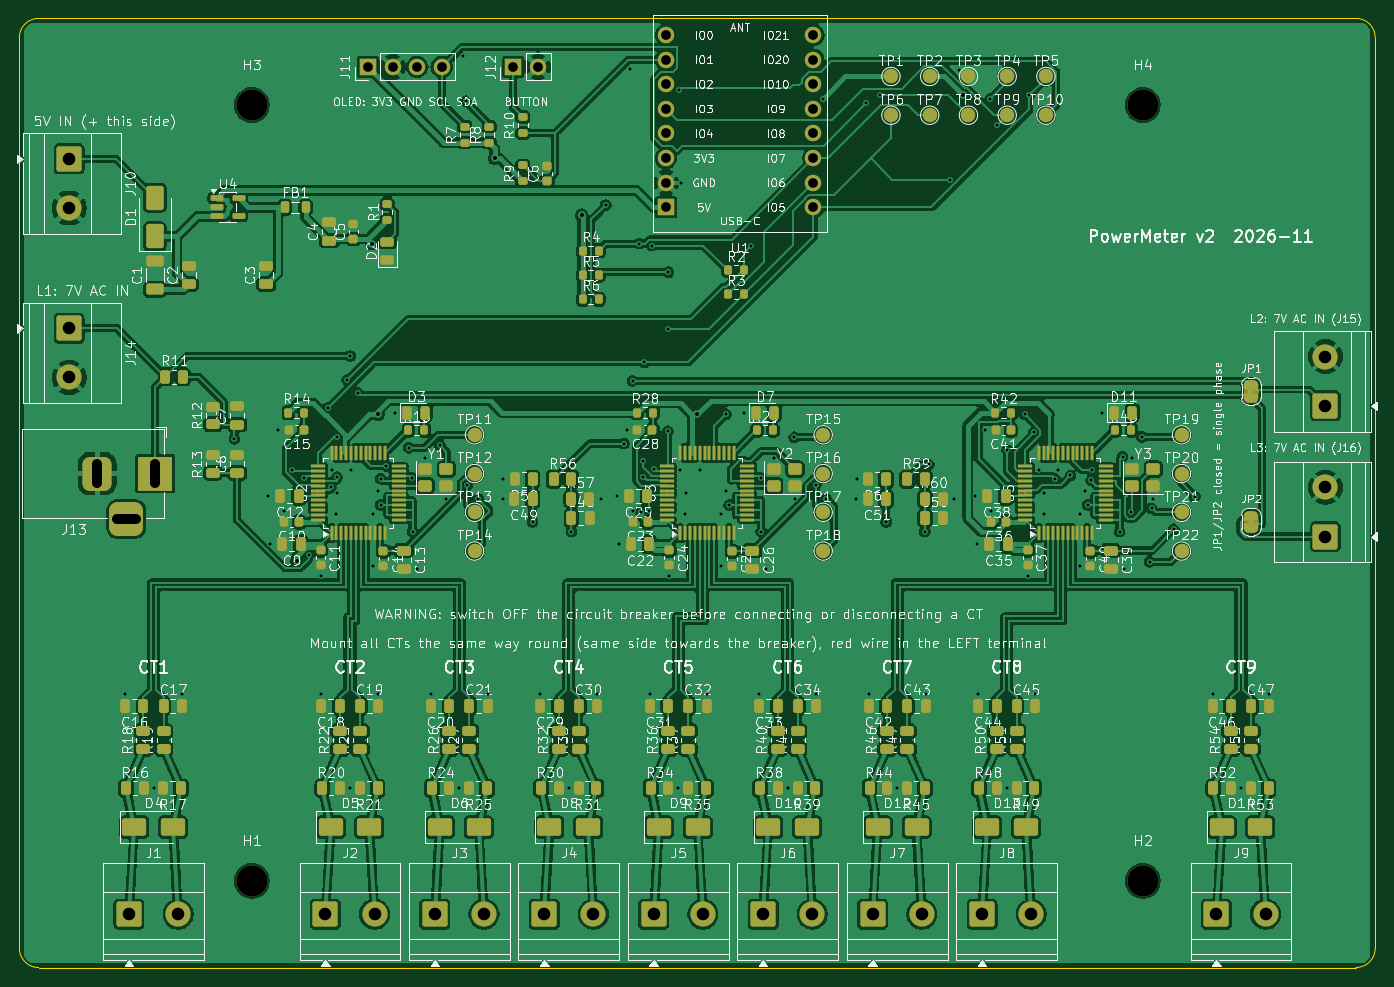
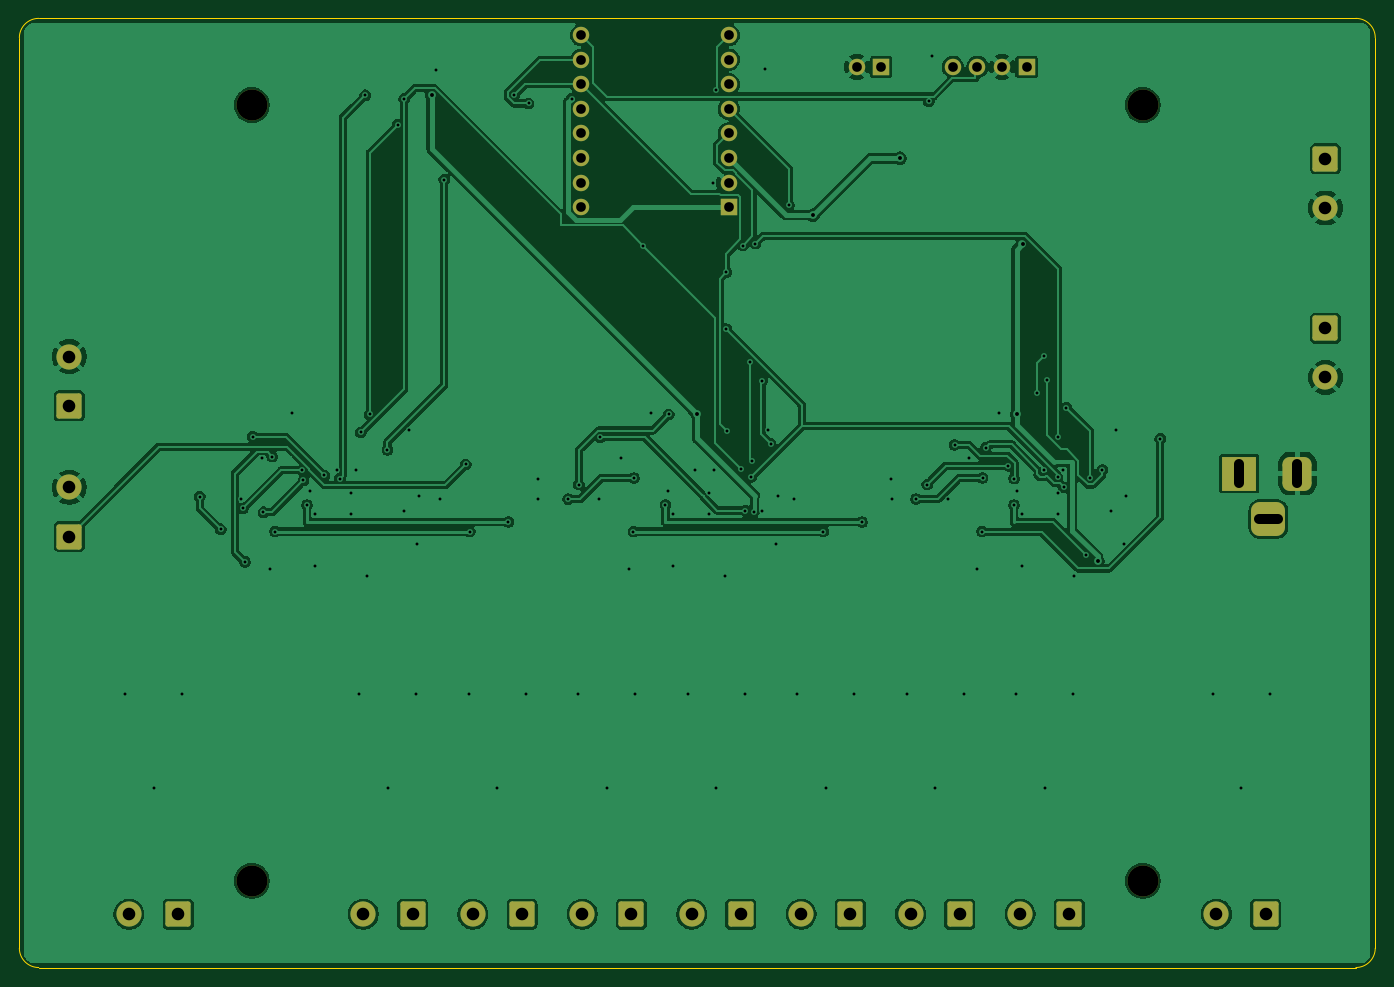
Circuit board: 11 layer files. Board 140.0 x 98.0 mm.
- bottom_copper: PowerMeter-B_Cu.gbl (169182 bytes)
- bottom_mask: PowerMeter-B_Mask.gbs (3575 bytes)
- paste: PowerMeter-B_Paste.gbp (455 bytes)
- bottom_silk: PowerMeter-B_Silkscreen.gbo (3585 bytes)
- outline: PowerMeter-Edge_Cuts.gm1 (987 bytes)
- top_copper: PowerMeter-F_Cu.gtl (458399 bytes)
- top_mask: PowerMeter-F_Mask.gts (21951 bytes)
- paste: PowerMeter-F_Paste.gtp (16802 bytes)
- top_silk: PowerMeter-F_Silkscreen.gto (483561 bytes)
- drill: PowerMeter-NPTH.drl (384 bytes)
- drill: PowerMeter-PTH.drl (3777 bytes)

=== bottom_copper: PowerMeter-B_Cu.gbl (169182 bytes, source omitted) ===
=== bottom_mask: PowerMeter-B_Mask.gbs ===
%TF.GenerationSoftware,KiCad,Pcbnew,10.0.8*%
%TF.CreationDate,2026-11-10T22:06:12+01:00*%
%TF.ProjectId,PowerMeter,506f7765-724d-4657-9465-722e6b696361,rev?*%
%TF.SameCoordinates,Original*%
%TF.FileFunction,Soldermask,Bot*%
%TF.FilePolarity,Negative*%
%FSLAX46Y46*%
G04 Gerber Fmt 4.6, Leading zero omitted, Abs format (unit mm)*
G04 Created by KiCad (PCBNEW 10.0.8) date 2026-11-10 22:06:12*
%MOMM*%
%LPD*%
G01*
G04 APERTURE LIST*
G04 Aperture macros list*
%AMRoundRect*
0 Rectangle with rounded corners*
0 $1 Rounding radius*
0 $2 $3 $4 $5 $6 $7 $8 $9 X,Y pos of 4 corners*
0 Add a 4 corners polygon primitive as box body*
4,1,4,$2,$3,$4,$5,$6,$7,$8,$9,$2,$3,0*
0 Add four circle primitives for the rounded corners*
1,1,$1+$1,$2,$3*
1,1,$1+$1,$4,$5*
1,1,$1+$1,$6,$7*
1,1,$1+$1,$8,$9*
0 Add four rect primitives between the rounded corners*
20,1,$1+$1,$2,$3,$4,$5,0*
20,1,$1+$1,$4,$5,$6,$7,0*
20,1,$1+$1,$6,$7,$8,$9,0*
20,1,$1+$1,$8,$9,$2,$3,0*%
G04 Aperture macros list end*
%ADD10RoundRect,0.250000X-1.050000X-1.050000X1.050000X-1.050000X1.050000X1.050000X-1.050000X1.050000X0*%
%ADD11C,2.600000*%
%ADD12R,1.700000X1.700000*%
%ADD13C,1.700000*%
%ADD14C,3.200000*%
%ADD15RoundRect,0.250000X1.050000X-1.050000X1.050000X1.050000X-1.050000X1.050000X-1.050000X-1.050000X0*%
%ADD16R,3.500000X3.500000*%
%ADD17RoundRect,0.750000X-0.750000X-1.000000X0.750000X-1.000000X0.750000X1.000000X-0.750000X1.000000X0*%
%ADD18RoundRect,0.875000X-0.875000X-0.875000X0.875000X-0.875000X0.875000X0.875000X-0.875000X0.875000X0*%
%ADD19RoundRect,0.250000X-1.050000X1.050000X-1.050000X-1.050000X1.050000X-1.050000X1.050000X1.050000X0*%
G04 APERTURE END LIST*
D10*
%TO.C,J7*%
X138100000Y-142500000D03*
D11*
X143180000Y-142500000D03*
%TD*%
D12*
%TO.C,J12*%
X101000000Y-55000000D03*
D13*
X103540000Y-55000000D03*
%TD*%
D10*
%TO.C,J4*%
X104200000Y-142500000D03*
D11*
X109280000Y-142500000D03*
%TD*%
D14*
%TO.C,H1*%
X74000000Y-139050000D03*
%TD*%
%TO.C,H3*%
X74000000Y-58950000D03*
%TD*%
D10*
%TO.C,J8*%
X149400000Y-142500000D03*
D11*
X154480000Y-142500000D03*
%TD*%
D14*
%TO.C,H2*%
X166000000Y-139050000D03*
%TD*%
D15*
%TO.C,J16*%
X184860000Y-103500000D03*
D11*
X184860000Y-98420000D03*
%TD*%
D16*
%TO.C,J13*%
X64040000Y-97000000D03*
D17*
X58040000Y-97000000D03*
D18*
X61040000Y-101700000D03*
%TD*%
D12*
%TO.C,J11*%
X86000000Y-55000000D03*
D13*
X88540000Y-55000000D03*
X91080000Y-55000000D03*
X93620000Y-55000000D03*
%TD*%
D15*
%TO.C,J15*%
X184860000Y-90000000D03*
D11*
X184860000Y-84920000D03*
%TD*%
D10*
%TO.C,J3*%
X92900000Y-142500000D03*
D11*
X97980000Y-142500000D03*
%TD*%
D10*
%TO.C,J9*%
X173600000Y-142500000D03*
D11*
X178680000Y-142500000D03*
%TD*%
D12*
%TO.C,U1*%
X116760000Y-69500000D03*
D13*
X116760000Y-66960000D03*
X116760000Y-64420000D03*
X116760000Y-61880000D03*
X116760000Y-59340000D03*
X116760000Y-56800000D03*
X116760000Y-54260000D03*
X116760000Y-51720000D03*
X132000000Y-69500000D03*
X132000000Y-66960000D03*
X132000000Y-64420000D03*
X132000000Y-61880000D03*
X132000000Y-59340000D03*
X132000000Y-56800000D03*
X132000000Y-54260000D03*
X132000000Y-51720000D03*
%TD*%
D10*
%TO.C,J1*%
X61320000Y-142500000D03*
D11*
X66400000Y-142500000D03*
%TD*%
D19*
%TO.C,J10*%
X55140000Y-64500000D03*
D11*
X55140000Y-69580000D03*
%TD*%
D10*
%TO.C,J2*%
X81600000Y-142500000D03*
D11*
X86680000Y-142500000D03*
%TD*%
D19*
%TO.C,J14*%
X55140000Y-82000000D03*
D11*
X55140000Y-87080000D03*
%TD*%
D14*
%TO.C,H4*%
X166000000Y-58950000D03*
%TD*%
D10*
%TO.C,J6*%
X126800000Y-142500000D03*
D11*
X131880000Y-142500000D03*
%TD*%
D10*
%TO.C,J5*%
X115500000Y-142500000D03*
D11*
X120580000Y-142500000D03*
%TD*%
M02*

=== paste: PowerMeter-B_Paste.gbp ===
%TF.GenerationSoftware,KiCad,Pcbnew,10.0.8*%
%TF.CreationDate,2026-11-10T22:06:12+01:00*%
%TF.ProjectId,PowerMeter,506f7765-724d-4657-9465-722e6b696361,rev?*%
%TF.SameCoordinates,Original*%
%TF.FileFunction,Paste,Bot*%
%TF.FilePolarity,Positive*%
%FSLAX46Y46*%
G04 Gerber Fmt 4.6, Leading zero omitted, Abs format (unit mm)*
G04 Created by KiCad (PCBNEW 10.0.8) date 2026-11-10 22:06:12*
%MOMM*%
%LPD*%
G01*
G04 APERTURE LIST*
G04 APERTURE END LIST*
M02*

=== bottom_silk: PowerMeter-B_Silkscreen.gbo ===
%TF.GenerationSoftware,KiCad,Pcbnew,10.0.8*%
%TF.CreationDate,2026-11-10T22:06:12+01:00*%
%TF.ProjectId,PowerMeter,506f7765-724d-4657-9465-722e6b696361,rev?*%
%TF.SameCoordinates,Original*%
%TF.FileFunction,Legend,Bot*%
%TF.FilePolarity,Positive*%
%FSLAX46Y46*%
G04 Gerber Fmt 4.6, Leading zero omitted, Abs format (unit mm)*
G04 Created by KiCad (PCBNEW 10.0.8) date 2026-11-10 22:06:12*
%MOMM*%
%LPD*%
G01*
G04 APERTURE LIST*
G04 Aperture macros list*
%AMRoundRect*
0 Rectangle with rounded corners*
0 $1 Rounding radius*
0 $2 $3 $4 $5 $6 $7 $8 $9 X,Y pos of 4 corners*
0 Add a 4 corners polygon primitive as box body*
4,1,4,$2,$3,$4,$5,$6,$7,$8,$9,$2,$3,0*
0 Add four circle primitives for the rounded corners*
1,1,$1+$1,$2,$3*
1,1,$1+$1,$4,$5*
1,1,$1+$1,$6,$7*
1,1,$1+$1,$8,$9*
0 Add four rect primitives between the rounded corners*
20,1,$1+$1,$2,$3,$4,$5,0*
20,1,$1+$1,$4,$5,$6,$7,0*
20,1,$1+$1,$6,$7,$8,$9,0*
20,1,$1+$1,$8,$9,$2,$3,0*%
G04 Aperture macros list end*
%ADD10RoundRect,0.250000X-1.050000X-1.050000X1.050000X-1.050000X1.050000X1.050000X-1.050000X1.050000X0*%
%ADD11C,2.600000*%
%ADD12R,1.700000X1.700000*%
%ADD13C,1.700000*%
%ADD14C,3.200000*%
%ADD15RoundRect,0.250000X1.050000X-1.050000X1.050000X1.050000X-1.050000X1.050000X-1.050000X-1.050000X0*%
%ADD16R,3.500000X3.500000*%
%ADD17RoundRect,0.750000X-0.750000X-1.000000X0.750000X-1.000000X0.750000X1.000000X-0.750000X1.000000X0*%
%ADD18RoundRect,0.875000X-0.875000X-0.875000X0.875000X-0.875000X0.875000X0.875000X-0.875000X0.875000X0*%
%ADD19RoundRect,0.250000X-1.050000X1.050000X-1.050000X-1.050000X1.050000X-1.050000X1.050000X1.050000X0*%
G04 APERTURE END LIST*
%LPC*%
D10*
%TO.C,J7*%
X138100000Y-142500000D03*
D11*
X143180000Y-142500000D03*
%TD*%
D12*
%TO.C,J12*%
X101000000Y-55000000D03*
D13*
X103540000Y-55000000D03*
%TD*%
D10*
%TO.C,J4*%
X104200000Y-142500000D03*
D11*
X109280000Y-142500000D03*
%TD*%
D14*
%TO.C,H1*%
X74000000Y-139050000D03*
%TD*%
%TO.C,H3*%
X74000000Y-58950000D03*
%TD*%
D10*
%TO.C,J8*%
X149400000Y-142500000D03*
D11*
X154480000Y-142500000D03*
%TD*%
D14*
%TO.C,H2*%
X166000000Y-139050000D03*
%TD*%
D15*
%TO.C,J16*%
X184860000Y-103500000D03*
D11*
X184860000Y-98420000D03*
%TD*%
D16*
%TO.C,J13*%
X64040000Y-97000000D03*
D17*
X58040000Y-97000000D03*
D18*
X61040000Y-101700000D03*
%TD*%
D12*
%TO.C,J11*%
X86000000Y-55000000D03*
D13*
X88540000Y-55000000D03*
X91080000Y-55000000D03*
X93620000Y-55000000D03*
%TD*%
D15*
%TO.C,J15*%
X184860000Y-90000000D03*
D11*
X184860000Y-84920000D03*
%TD*%
D10*
%TO.C,J3*%
X92900000Y-142500000D03*
D11*
X97980000Y-142500000D03*
%TD*%
D10*
%TO.C,J9*%
X173600000Y-142500000D03*
D11*
X178680000Y-142500000D03*
%TD*%
D12*
%TO.C,U1*%
X116760000Y-69500000D03*
D13*
X116760000Y-66960000D03*
X116760000Y-64420000D03*
X116760000Y-61880000D03*
X116760000Y-59340000D03*
X116760000Y-56800000D03*
X116760000Y-54260000D03*
X116760000Y-51720000D03*
X132000000Y-69500000D03*
X132000000Y-66960000D03*
X132000000Y-64420000D03*
X132000000Y-61880000D03*
X132000000Y-59340000D03*
X132000000Y-56800000D03*
X132000000Y-54260000D03*
X132000000Y-51720000D03*
%TD*%
D10*
%TO.C,J1*%
X61320000Y-142500000D03*
D11*
X66400000Y-142500000D03*
%TD*%
D19*
%TO.C,J10*%
X55140000Y-64500000D03*
D11*
X55140000Y-69580000D03*
%TD*%
D10*
%TO.C,J2*%
X81600000Y-142500000D03*
D11*
X86680000Y-142500000D03*
%TD*%
D19*
%TO.C,J14*%
X55140000Y-82000000D03*
D11*
X55140000Y-87080000D03*
%TD*%
D14*
%TO.C,H4*%
X166000000Y-58950000D03*
%TD*%
D10*
%TO.C,J6*%
X126800000Y-142500000D03*
D11*
X131880000Y-142500000D03*
%TD*%
D10*
%TO.C,J5*%
X115500000Y-142500000D03*
D11*
X120580000Y-142500000D03*
%TD*%
%LPD*%
M02*

=== outline: PowerMeter-Edge_Cuts.gm1 ===
%TF.GenerationSoftware,KiCad,Pcbnew,10.0.8*%
%TF.CreationDate,2026-11-10T22:06:12+01:00*%
%TF.ProjectId,PowerMeter,506f7765-724d-4657-9465-722e6b696361,rev?*%
%TF.SameCoordinates,Original*%
%TF.FileFunction,Profile,NP*%
%FSLAX46Y46*%
G04 Gerber Fmt 4.6, Leading zero omitted, Abs format (unit mm)*
G04 Created by KiCad (PCBNEW 10.0.8) date 2026-11-10 22:06:12*
%MOMM*%
%LPD*%
G01*
G04 APERTURE LIST*
%TA.AperFunction,Profile*%
%ADD10C,0.100000*%
%TD*%
G04 APERTURE END LIST*
D10*
X50000000Y-52000000D02*
G75*
G02*
X52000000Y-50000000I2000000J0D01*
G01*
X50000000Y-146000000D02*
X50000000Y-52000000D01*
X52000000Y-50000000D02*
X188000000Y-50000000D01*
X52000000Y-148000000D02*
G75*
G02*
X50000000Y-146000000I0J2000000D01*
G01*
X188000000Y-50000000D02*
G75*
G02*
X190000000Y-52000000I0J-2000000D01*
G01*
X188000000Y-148000000D02*
X52000000Y-148000000D01*
X190000000Y-52000000D02*
X190000000Y-146000000D01*
X190000000Y-146000000D02*
G75*
G02*
X188000000Y-148000000I-2000000J0D01*
G01*
M02*

=== top_copper: PowerMeter-F_Cu.gtl (458399 bytes, source omitted) ===
=== top_mask: PowerMeter-F_Mask.gts (21951 bytes, source omitted) ===
=== paste: PowerMeter-F_Paste.gtp (16802 bytes, source omitted) ===
=== top_silk: PowerMeter-F_Silkscreen.gto (483561 bytes, source omitted) ===
=== drill: PowerMeter-NPTH.drl ===
M48
; DRILL file KiCad 10.0.8 date 2026-11-10T22:06:12
; FORMAT={-:-/ absolute / metric / decimal}
; #@! TF.CreationDate,2026-11-10T22:06:12+01:00
; #@! TF.GenerationSoftware,Kicad,Pcbnew,10.0.8
; #@! TF.FileFunction,NonPlated,1,2,NPTH
FMAT,2
METRIC
; #@! TA.AperFunction,NonPlated,NPTH,ComponentDrill
T1C3.200
%
G90
G05
T1
X74.0Y-58.95
X74.0Y-139.05
X166.0Y-58.95
X166.0Y-139.05
M30

=== drill: PowerMeter-PTH.drl ===
M48
; DRILL file KiCad 10.0.8 date 2026-11-10T22:06:12
; FORMAT={-:-/ absolute / metric / decimal}
; #@! TF.CreationDate,2026-11-10T22:06:12+01:00
; #@! TF.GenerationSoftware,Kicad,Pcbnew,10.0.8
; #@! TF.FileFunction,Plated,1,2,PTH
FMAT,2
METRIC
; #@! TA.AperFunction,Plated,PTH,ViaDrill
T1C0.300
; #@! TA.AperFunction,Plated,PTH,ViaDrill
T2C0.400
; #@! TA.AperFunction,Plated,PTH,ComponentDrill
T3C1.000
; #@! TA.AperFunction,Plated,PTH,ComponentDrill
T4C1.300
%
G90
G05
T1
X60.92Y-119.75
X63.86Y-129.5
X66.8Y-119.75
X72.205Y-93.405
X75.7Y-99.3
X75.9Y-104.3
X76.725Y-92.5
X77.325Y-100.9
X78.179Y-96.623
X79.428Y-97.487
X79.893Y-105.367
X81.1Y-107.525
X81.2Y-119.75
X81.881Y-90.201
X82.151Y-98.431
X82.25Y-96.6
X82.75Y-101.2
X82.779Y-93.18
X82.797Y-97.375
X82.8Y-99.0
X83.858Y-87.337
X84.14Y-129.5
X84.169Y-84.857
X84.25Y-96.6
X84.938Y-88.652
X86.5Y-101.2
X86.5Y-106.575
X87.0Y-98.75
X87.08Y-119.75
X87.297Y-97.524
X87.3Y-100.25
X87.87Y-96.196
X88.812Y-90.7
X90.217Y-94.337
X90.55Y-97.461
X90.6Y-103.0
X91.1Y-106.85
X91.9Y-95.35
X92.5Y-119.75
X93.42Y-94.044
X94.1Y-99.6
X95.44Y-129.5
X95.807Y-53.915
X96.103Y-58.563
X96.261Y-98.136
X97.411Y-99.625
X98.38Y-119.75
X99.9Y-99.6
X99.975Y-97.6
X103.0Y-102.0
X103.8Y-119.75
X106.74Y-129.5
X107.0Y-103.0
X109.68Y-119.75
X110.025Y-99.6
X110.551Y-69.269
X111.7Y-99.3
X111.9Y-104.3
X112.429Y-93.895
X112.725Y-92.5
X113.02Y-55.185
X113.325Y-100.9
X113.327Y-87.442
X114.025Y-73.258
X114.175Y-100.956
X114.386Y-95.701
X114.437Y-97.346
X114.547Y-85.509
X115.048Y-100.814
X115.1Y-119.75
X115.296Y-73.463
X115.489Y-96.547
X116.963Y-92.623
X117.014Y-76.197
X117.014Y-82.075
X117.1Y-107.525
X118.04Y-129.5
X118.109Y-57.432
X118.25Y-96.6
X118.36Y-66.96
X118.75Y-101.2
X118.8Y-99.0
X120.25Y-96.6
X120.98Y-119.75
X122.5Y-101.2
X122.5Y-106.575
X122.954Y-90.891
X123.0Y-98.75
X123.3Y-100.25
X124.812Y-90.7
X125.587Y-73.498
X126.4Y-119.75
X126.55Y-97.461
X126.6Y-103.0
X127.1Y-106.85
X127.9Y-95.35
X129.34Y-129.5
X130.005Y-93.251
X130.1Y-99.6
X132.241Y-98.146
X132.28Y-119.75
X132.988Y-58.279
X133.335Y-99.64
X136.4Y-99.6
X136.475Y-97.6
X137.411Y-58.784
X137.7Y-119.75
X138.911Y-57.923
X139.5Y-102.0
X140.64Y-129.5
X143.5Y-103.0
X143.58Y-119.75
X143.9Y-96.049
X146.134Y-66.651
X146.525Y-99.6
X147.017Y-55.354
X148.7Y-99.3
X148.9Y-104.3
X149.0Y-119.75
X149.725Y-92.5
X150.261Y-58.311
X150.325Y-100.9
X150.927Y-60.958
X151.94Y-129.5
X151.999Y-94.559
X153.819Y-90.877
X154.1Y-107.525
X154.291Y-57.929
X154.742Y-92.748
X154.88Y-119.75
X155.25Y-96.6
X155.75Y-101.2
X155.8Y-99.0
X156.91Y-97.515
X157.25Y-96.6
X158.52Y-97.186
X159.5Y-101.2
X159.5Y-106.575
X160.0Y-98.75
X160.3Y-100.25
X160.673Y-97.713
X160.79Y-96.643
X161.812Y-90.7
X163.6Y-103.0
X163.909Y-95.242
X164.1Y-106.85
X164.8Y-100.997
X164.9Y-95.35
X165.897Y-93.213
X166.702Y-106.115
X166.902Y-100.589
X167.1Y-99.6
X169.203Y-102.752
X171.378Y-99.381
X173.2Y-119.75
X176.14Y-129.5
X179.08Y-119.75
T2
X78.637Y-106.014
X86.423Y-73.258
X87.03Y-90.891
X99.09Y-64.441
X108.052Y-70.319
X120.001Y-90.893
X147.429Y-57.959
T3
X86.0Y-55.0
X88.54Y-55.0
X91.08Y-55.0
X93.62Y-55.0
X101.0Y-55.0
X103.54Y-55.0
X116.76Y-51.72
X116.76Y-54.26
X116.76Y-56.8
X116.76Y-59.34
X116.76Y-61.88
X116.76Y-64.42
X116.76Y-66.96
X116.76Y-69.5
X132.0Y-51.72
X132.0Y-54.26
X132.0Y-56.8
X132.0Y-59.34
X132.0Y-61.88
X132.0Y-64.42
X132.0Y-66.96
X132.0Y-69.5
T4
X55.14Y-64.5
X55.14Y-69.58
X55.14Y-82.0
X55.14Y-87.08
X61.32Y-142.5
X66.4Y-142.5
X81.6Y-142.5
X86.68Y-142.5
X92.9Y-142.5
X97.98Y-142.5
X104.2Y-142.5
X109.28Y-142.5
X115.5Y-142.5
X120.58Y-142.5
X126.8Y-142.5
X131.88Y-142.5
X138.1Y-142.5
X143.18Y-142.5
X149.4Y-142.5
X154.48Y-142.5
X173.6Y-142.5
X178.68Y-142.5
X184.86Y-84.92
X184.86Y-90.0
X184.86Y-98.42
X184.86Y-103.5
T3
X58.04Y-96.0G85X58.04Y-98.0
G05
X60.04Y-101.7G85X62.04Y-101.7
G05
X64.04Y-96.0G85X64.04Y-98.0
G05
M30
